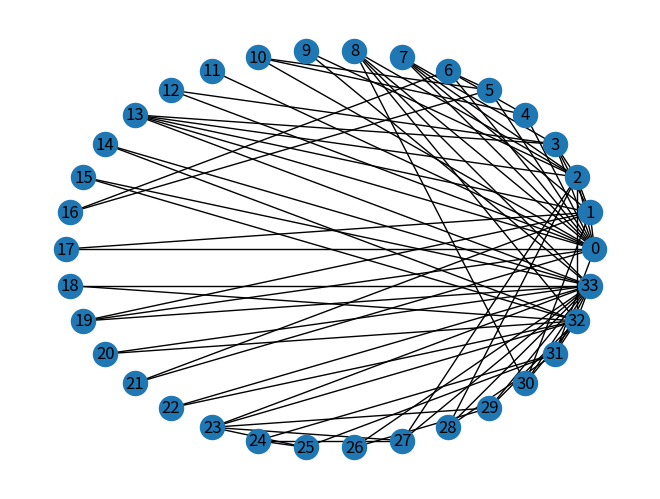
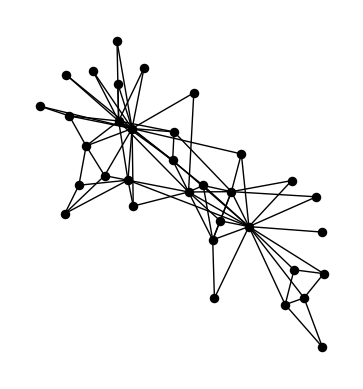
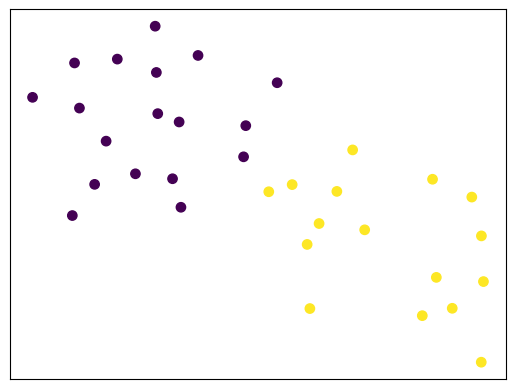
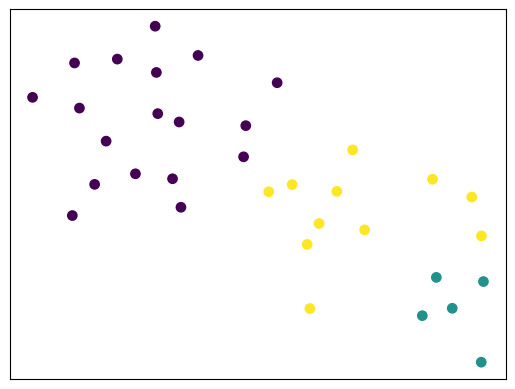

Python code for these plots, in order:
import numpy as np
import networkx as nx
import numpy.linalg as la
import scipy.cluster.vq as vq
import matplotlib.pyplot as plt

G = nx.karate_club_graph()
print("Node Degree")

for v in G:
    print('%s %s' % (v, G.degree(v)))

nx.draw_circular(G, with_labels=True)
plt.show()


coord = nx.spring_layout(G, iterations=1000)

fig = plt.figure()
axs = fig.add_subplot(111, aspect='equal')
axs.axis('off')

nx.draw_networkx_edges(G, coord)
nx.draw_networkx_nodes(G, coord,node_size=34,node_color='k')

plt.show() 

A = nx.adjacency_matrix(G)
D = np.diag(np.ravel(np.sum(A,axis=1)))
L = D - A
l, U = la.eigh(L)
f = U[:,1]

labels = np.ravel(np.sign(f))
fig = plt.figure()
nx.draw_networkx_nodes(G, coord,node_size=45,node_color=labels)
plt.show()

k=3
means, labels = vq.kmeans2(U[:,1:k], k)
fig = plt.figure()
nx.draw_networkx_nodes(G, coord,node_size=45,node_color=labels)
plt.show()
